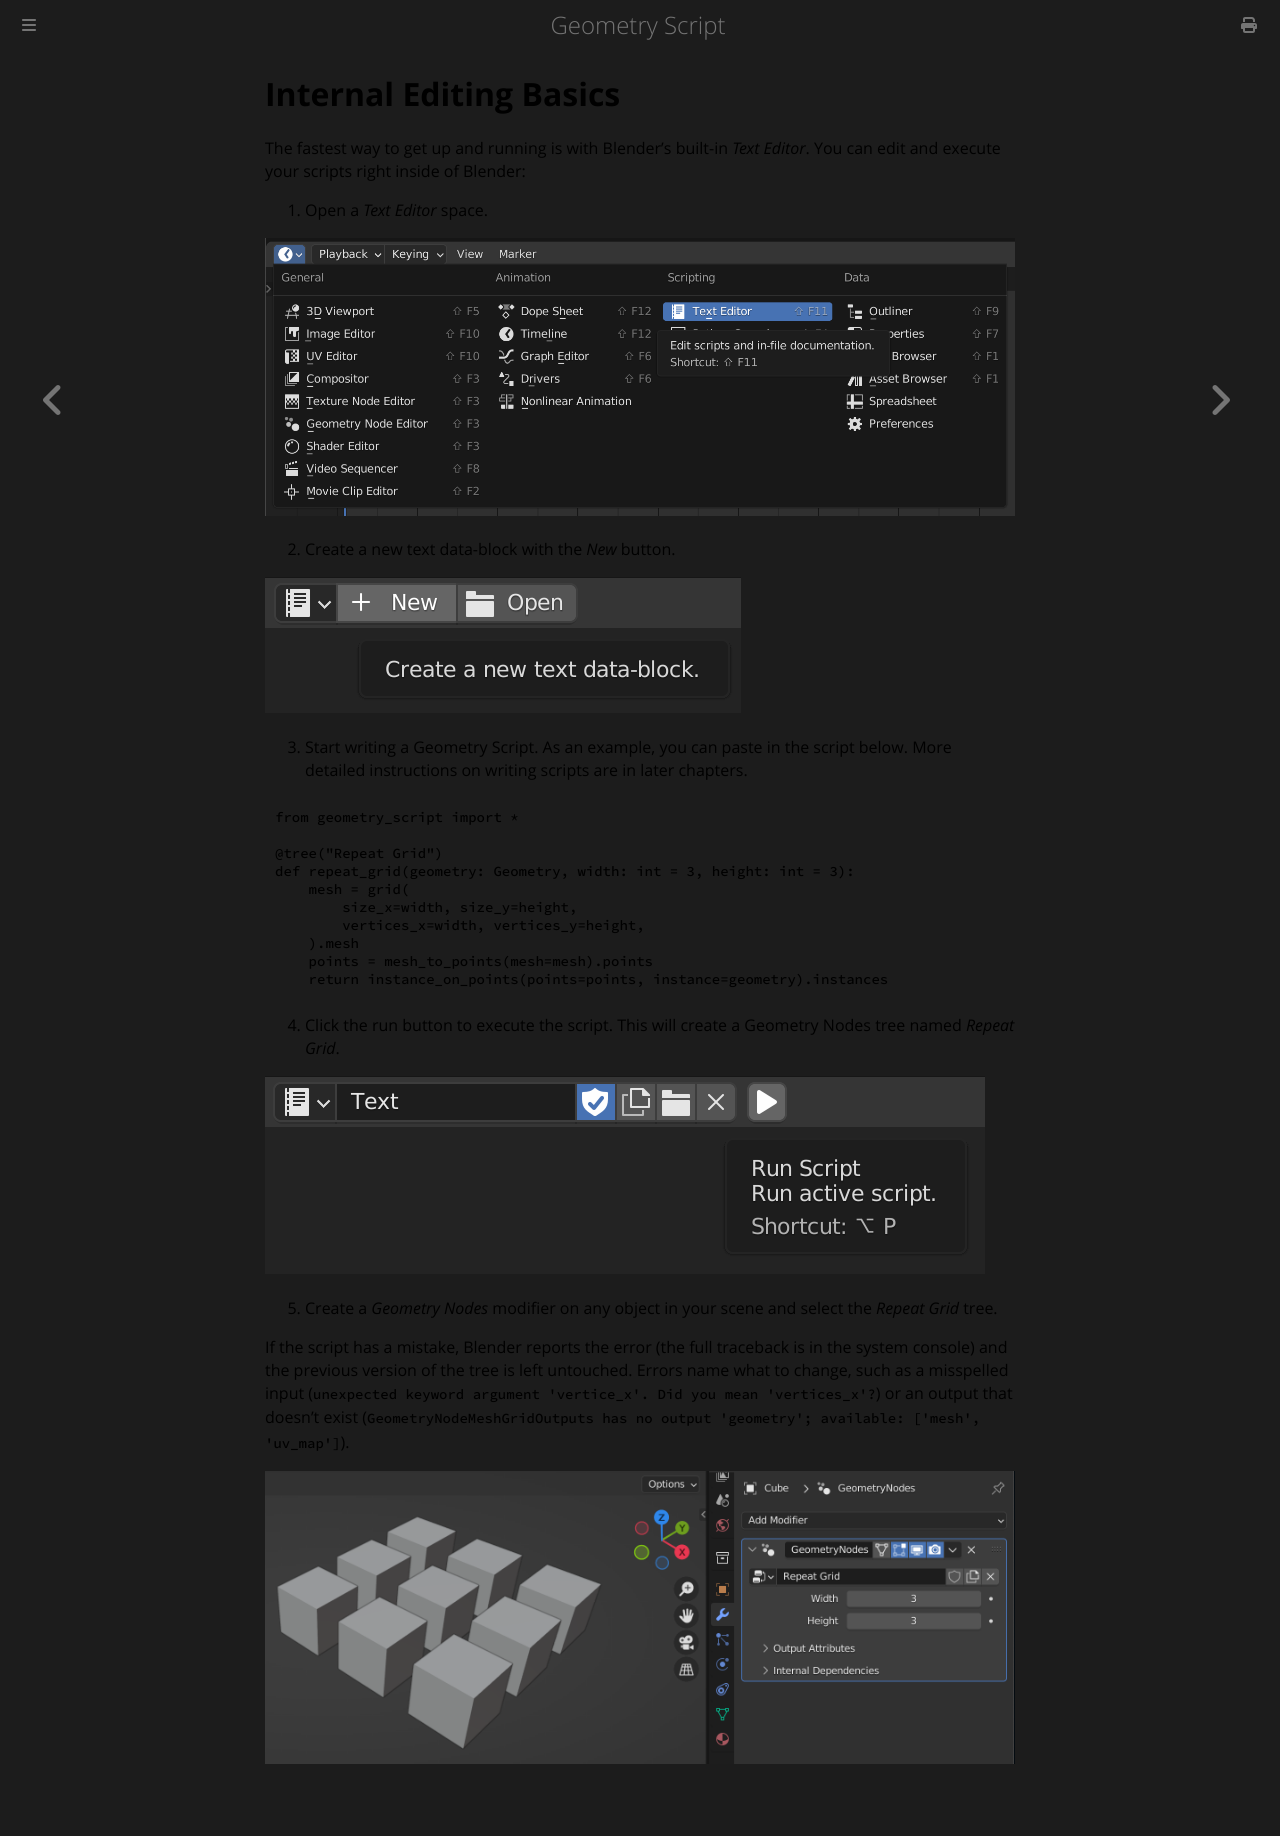

repository: carson-katri/geometry-script · page: setup/internal-editing-basics.html · generator: mdbook

# Internal Editing Basics

The fastest way to get up and running is with Blender's built-in *Text Editor*.
You can edit and execute your scripts right inside of Blender:

1. Open a *Text Editor* space.

![A screenshot of the available spaces, with the Text Editor space highlighted](../images/text_editor_space.png)

2. Create a new text data-block with the *New* button.

![A screenshot of the Text Editor space with the new button](../images/text_editor_new.png)

3. Start writing a Geometry Script. As an example, you can paste in the script below. More detailed instructions on writing scripts are in later chapters.

```python
from geometry_script import *

@tree("Repeat Grid")
def repeat_grid(geometry: Geometry, width: int = 3, height: int = 3):
    mesh = grid(
        size_x=width, size_y=height,
        vertices_x=width, vertices_y=height,
    ).mesh
    points = mesh_to_points(mesh=mesh).points
    return instance_on_points(points=points, instance=geometry).instances
```

4. Click the run button to execute the script. This will create a Geometry Nodes tree named *Repeat Grid*.

![A screenshot of the Text Editor space with the Run Script button](../images/text_editor_run_script.png)

5. Create a *Geometry Nodes* modifier on any object in your scene and select the *Repeat Grid* tree.

If the script has a mistake, Blender reports the error (the full traceback is in the system console) and the previous version of the tree is left untouched. Errors name what to change, such as a misspelled input (`unexpected keyword argument 'vertice_x'. Did you mean 'vertices_x'?`) or an output that doesn't exist (`GeometryNodeMeshGridOutputs has no output 'geometry'; available: ['mesh', 'uv_map']`).

![A screenshot of the Blender window with a 3x3 grid of cubes on the left and a Geometry Nodes modifier with the Repeat Grid tree selected on the right](../images/geometry_nodes_modifier.png)
